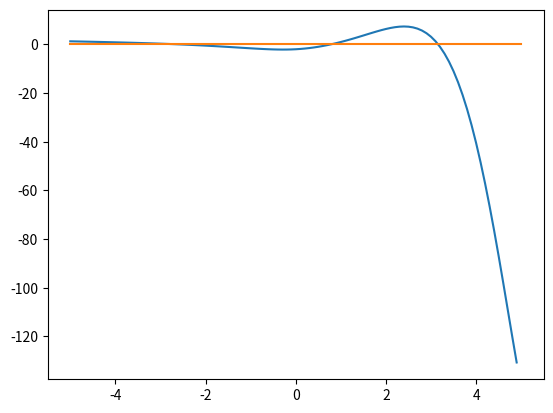

Write Python code to recreate this figure.
import numpy
import math
import matplotlib.pyplot as plot

def f(x):
    return math.exp(x) * math.sin(x) + math.log(1 + x**2) - 2

def fd(x):
    return 2 * x / (1 + x**2) + math.exp(x) * math.sin(x) + math.exp(x) * math.cos(x)

def fdd(x):
    return 2 * (-x**2 + math.exp(x) * (1 + x**2)**2 * math.cos(x) + 1) / ((1 + x**2)**2)


def inverse_slope(x_current, x_previous):
    return (f(x_current) - f(x_previous)) / (x_current - x_previous)

def convergence_condition(x, x_old, epsilon):
    return (abs(f(x)) < epsilon) and (abs(x - x_old)) < epsilon


def simple_approximation(x_start: float, epsilon: float):
    x = x_start
    tau = -0.5 / fd(x_start)
    k = 0
    for k in range(1000):
        x_old = x
        x += tau * f(x_old)

        if convergence_condition(x, x_old, epsilon):
            break
    return x, k

def newtons_approximation(x_start: float, epsilon: float):
    x = x_start
    k = 0
    for k in range(1000):
        x_old = x
        x -= f(x_old) / fd(x_old)

        if convergence_condition(x, x_old, epsilon):
            break
    return x, k

def chebyshev_approximation(x_start: float, epsilon: float):
    x = x_start
    k = 0
    for k in range(1000):
        x_old = x
        x -= f(x_old) / fd(x_old) + 0.5 * f(x_old)**2 * fdd(x_old) / (fd(x_old)**3)

        if convergence_condition(x, x_old, epsilon):
            break
    return x, k

def secant_approximation(x_start_first: float, x_start_second: float, epsilon: float):
    x_old = x_start_second
    x = x_start_first
    k = 0
    for k in range(1000):
        x_older = x_old
        x_old = x

        if abs(f(x_old) - f(x_older)) < epsilon:
            break

        x -= f(x_old) / inverse_slope(x_old, x_older)

        if convergence_condition(x, x_old, epsilon):
            break
    return x, k

def parabolic_approximation(x_start_first: float, x_start_second: float, x_start_third: float, epsilon: float):
    x_older = x_start_third
    x_old = x_start_second
    x = x_start_first
    k = 0
    for k in range(1000):
        x_oldest = x_older
        x_older = x_old
        x_old = x

        if abs(f(x_old) - f(x_older)) < epsilon:
            break
        if abs(f(x_older) - f(x_oldest)) < epsilon:
            break
        if abs(f(x_old) - f(x_oldest)) < epsilon:
            break

        f_co = inverse_slope(x_old, x_older)
        f_coo = (inverse_slope(x_old, x_older) - inverse_slope(x_older, x_oldest)) / (x_old - x_oldest)

        if abs(f_co) < epsilon:
            break
        if abs(f_coo) < epsilon:
            break

        first_value = (x_old - x_older) * f_coo + f_co
        second_value = first_value**2 - 4 * f_coo * f(x_old)

        if second_value < 0:
            break

        delta_plus = 1 / (2 * f_coo) * (-first_value + math.sqrt(second_value))
        delta_minus = 1 / (2 * f_coo) * (-first_value - math.sqrt(second_value))

        if abs(delta_plus) < abs(delta_minus):
            delta = delta_plus
        else:
            delta = delta_minus

        x += delta

        if convergence_condition(x, x_old, epsilon):
            break

    return x, k

def inverse_interpolation_approximation(x_start_first: float, x_start_second: float, epsilon: float):
    x_old = x_start_first
    x = x_start_second
    k = 0
    for k in range(1000):
        x_older = x_old
        x_old = x

        if abs(f(x_older) - f(x_old)) < epsilon:
            break

        x = -f(x_old) / (f(x_older) - f(x_old)) * x_older - f(x_older) / (f(x_old) - f(x_older)) * x_old

        if convergence_condition(x, x_old, epsilon):
            break
    return x, k




tabulation_start = -5
tabulation_end = 5
step = 0.1

points = []
for x in numpy.arange(tabulation_start, tabulation_end, step):
    points.append((x, f(x)))

rising_starting_approximation_x = None
falling_starting_approximation_x = None

previous_item = points[0]
for item in range(1, len(points)):
    current_item = points[item]

    if numpy.sign(current_item[1]) != numpy.sign(previous_item[1]):
        smaller_y = numpy.min([current_item[1], previous_item[1]])
        bigger_y = numpy.max([current_item[1], previous_item[1]])

        intersection_x = numpy.interp(0, [smaller_y, bigger_y], [previous_item[0], current_item[0]])

        if numpy.sign(current_item[1]) > 0:
            print(f"Intersection at 0 found: {intersection_x}, rising")

            if rising_starting_approximation_x is None:
                rising_starting_approximation_x = intersection_x
        else:
            print(f"Intersection at 0 found: {intersection_x}, falling")

            if falling_starting_approximation_x is None:
                falling_starting_approximation_x = intersection_x

    previous_item = current_item

print("---")

plot.plot([item[0] for item in points], [item[1] for item in points])
plot.plot([tabulation_start, tabulation_end], [0, 0])
plot.show()

epsilon = 10**(-14)

def print_information_about_approximation(item, extra):
    print(f"Approximated y=0, got x={item[0]} in {item[1]} steps; {extra}")

print_information_about_approximation(simple_approximation(rising_starting_approximation_x, epsilon), "rising, simple")
print_information_about_approximation(simple_approximation(falling_starting_approximation_x, epsilon), "falling, simple")
print("---")

print_information_about_approximation(newtons_approximation(rising_starting_approximation_x, epsilon), "rising, Newton's")
print_information_about_approximation(newtons_approximation(falling_starting_approximation_x, epsilon), "falling, Newton's")
print("---")

print_information_about_approximation(chebyshev_approximation(rising_starting_approximation_x, epsilon), "rising, Chebyshev's")
print_information_about_approximation(chebyshev_approximation(falling_starting_approximation_x, epsilon), "falling, Chebyshevs's")
print("---")

print_information_about_approximation(secant_approximation(rising_starting_approximation_x, rising_starting_approximation_x - 0.1, epsilon), "rising, secant")
print_information_about_approximation(secant_approximation(falling_starting_approximation_x, falling_starting_approximation_x + 0.1, epsilon), "falling, secant")
print("---")

print_information_about_approximation(parabolic_approximation(rising_starting_approximation_x, rising_starting_approximation_x - 0.1, rising_starting_approximation_x + 0.1, epsilon), "rising, parabolic")
print_information_about_approximation(parabolic_approximation(falling_starting_approximation_x, falling_starting_approximation_x + 0.1, falling_starting_approximation_x - 0.1, epsilon), "falling, parabolic")
print("---")

print_information_about_approximation(inverse_interpolation_approximation(rising_starting_approximation_x, rising_starting_approximation_x - 0.1, epsilon), "rising, inverse interpolation")
print_information_about_approximation(inverse_interpolation_approximation(falling_starting_approximation_x, falling_starting_approximation_x + 0.1, epsilon), "falling, inverse interpolation")
